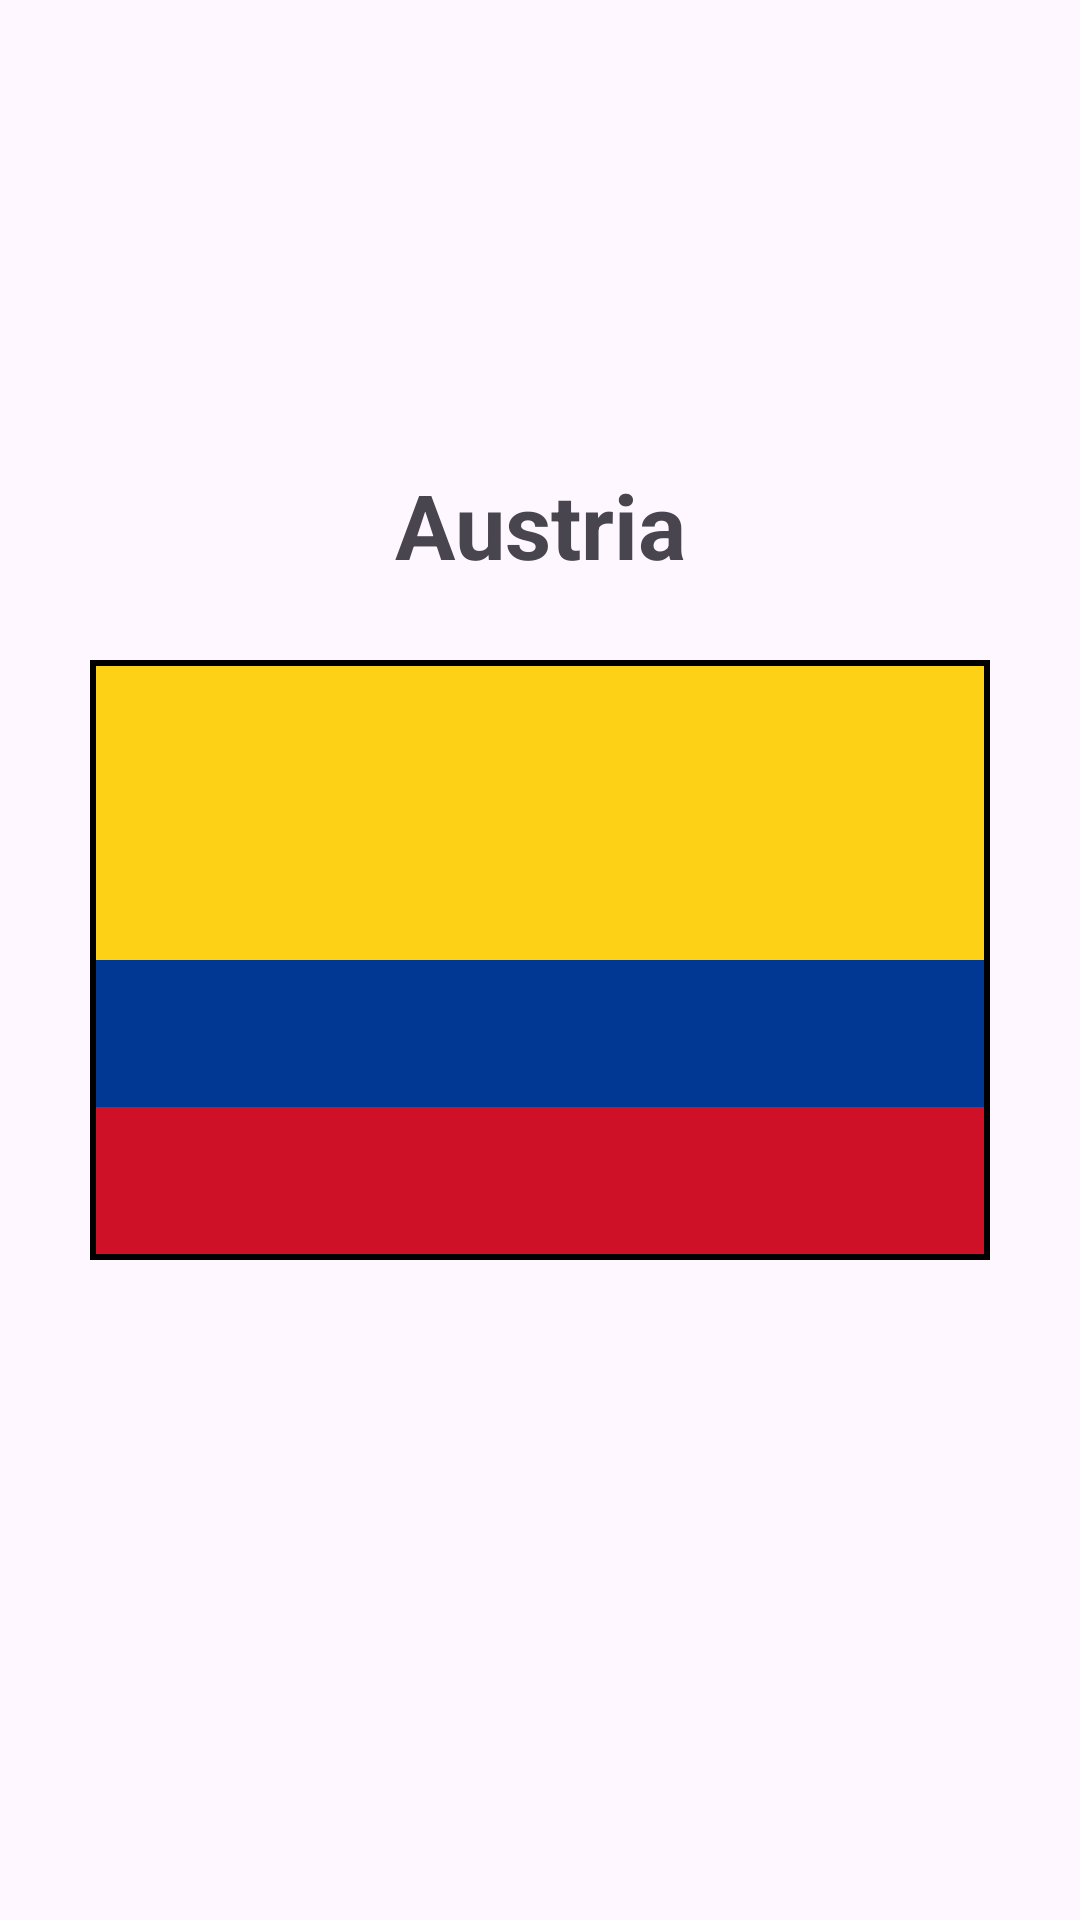

Here is an Android app screen rendered from its layout file. Give the layout XML and the strings, colors and styles it references.
<!-- AndroidManifest.xml: application theme Theme.WorkWithView -->
<!-- res/layout/colombia.xml -->
<?xml version="1.0" encoding="utf-8"?>
<androidx.constraintlayout.widget.ConstraintLayout xmlns:android="http://schemas.android.com/apk/res/android"
    xmlns:app="http://schemas.android.com/apk/res-auto"
    android:layout_width="match_parent"
    android:layout_height="match_parent">

    <TextView
        android:id="@+id/county_name"
        android:layout_width="wrap_content"
        android:layout_height="wrap_content"
        android:layout_marginBottom="25dp"
        android:text="Austria"
        android:textStyle="bold"
        android:textSize="30sp"
        app:layout_constraintBottom_toTopOf="@+id/country_flag"
        app:layout_constraintEnd_toEndOf="@+id/country_flag"
        app:layout_constraintStart_toStartOf="@+id/country_flag" />

    <LinearLayout
        android:id="@+id/country_flag"
        android:layout_width="300dp"
        android:layout_height="200dp"
        android:orientation="vertical"
        android:background="@drawable/contour"
        android:weightSum="4"
        app:layout_constraintBottom_toBottomOf="parent"
        app:layout_constraintEnd_toEndOf="parent"
        app:layout_constraintStart_toStartOf="parent"
        app:layout_constraintTop_toTopOf="parent">

        <View
            android:layout_width="match_parent"
            android:layout_height="0dp"
            android:layout_weight="2"
            android:background="#FCD116" />

        <View
            android:layout_width="match_parent"
            android:layout_height="0dp"
            android:layout_weight="1"
            android:background="#003893" />

        <View
            android:layout_width="match_parent"
            android:layout_height="0dp"
            android:layout_weight="1"
            android:background="#CE1126" />

    </LinearLayout>
</androidx.constraintlayout.widget.ConstraintLayout>
<!-- resources referenced by this layout -->
<resources>
  <!-- drawable contour (drawable) -->
  <?xml version="1.0" encoding="utf-8"?>
  <shape xmlns:android="http://schemas.android.com/apk/res/android">
      <solid android:color="@android:color/transparent" />
      <stroke
          android:width="2dp"
          android:color="#000000" />
      <padding
          android:bottom="2dp"
          android:left="2dp"
          android:right="2dp"
          android:top="2dp" />
  </shape>
  <style name="Theme.WorkWithView" parent="Base.Theme.WorkWithView" />
  <style name="Base.Theme.WorkWithView" parent="Theme.Material3.DayNight.NoActionBar">
          
          
      </style>
</resources>
